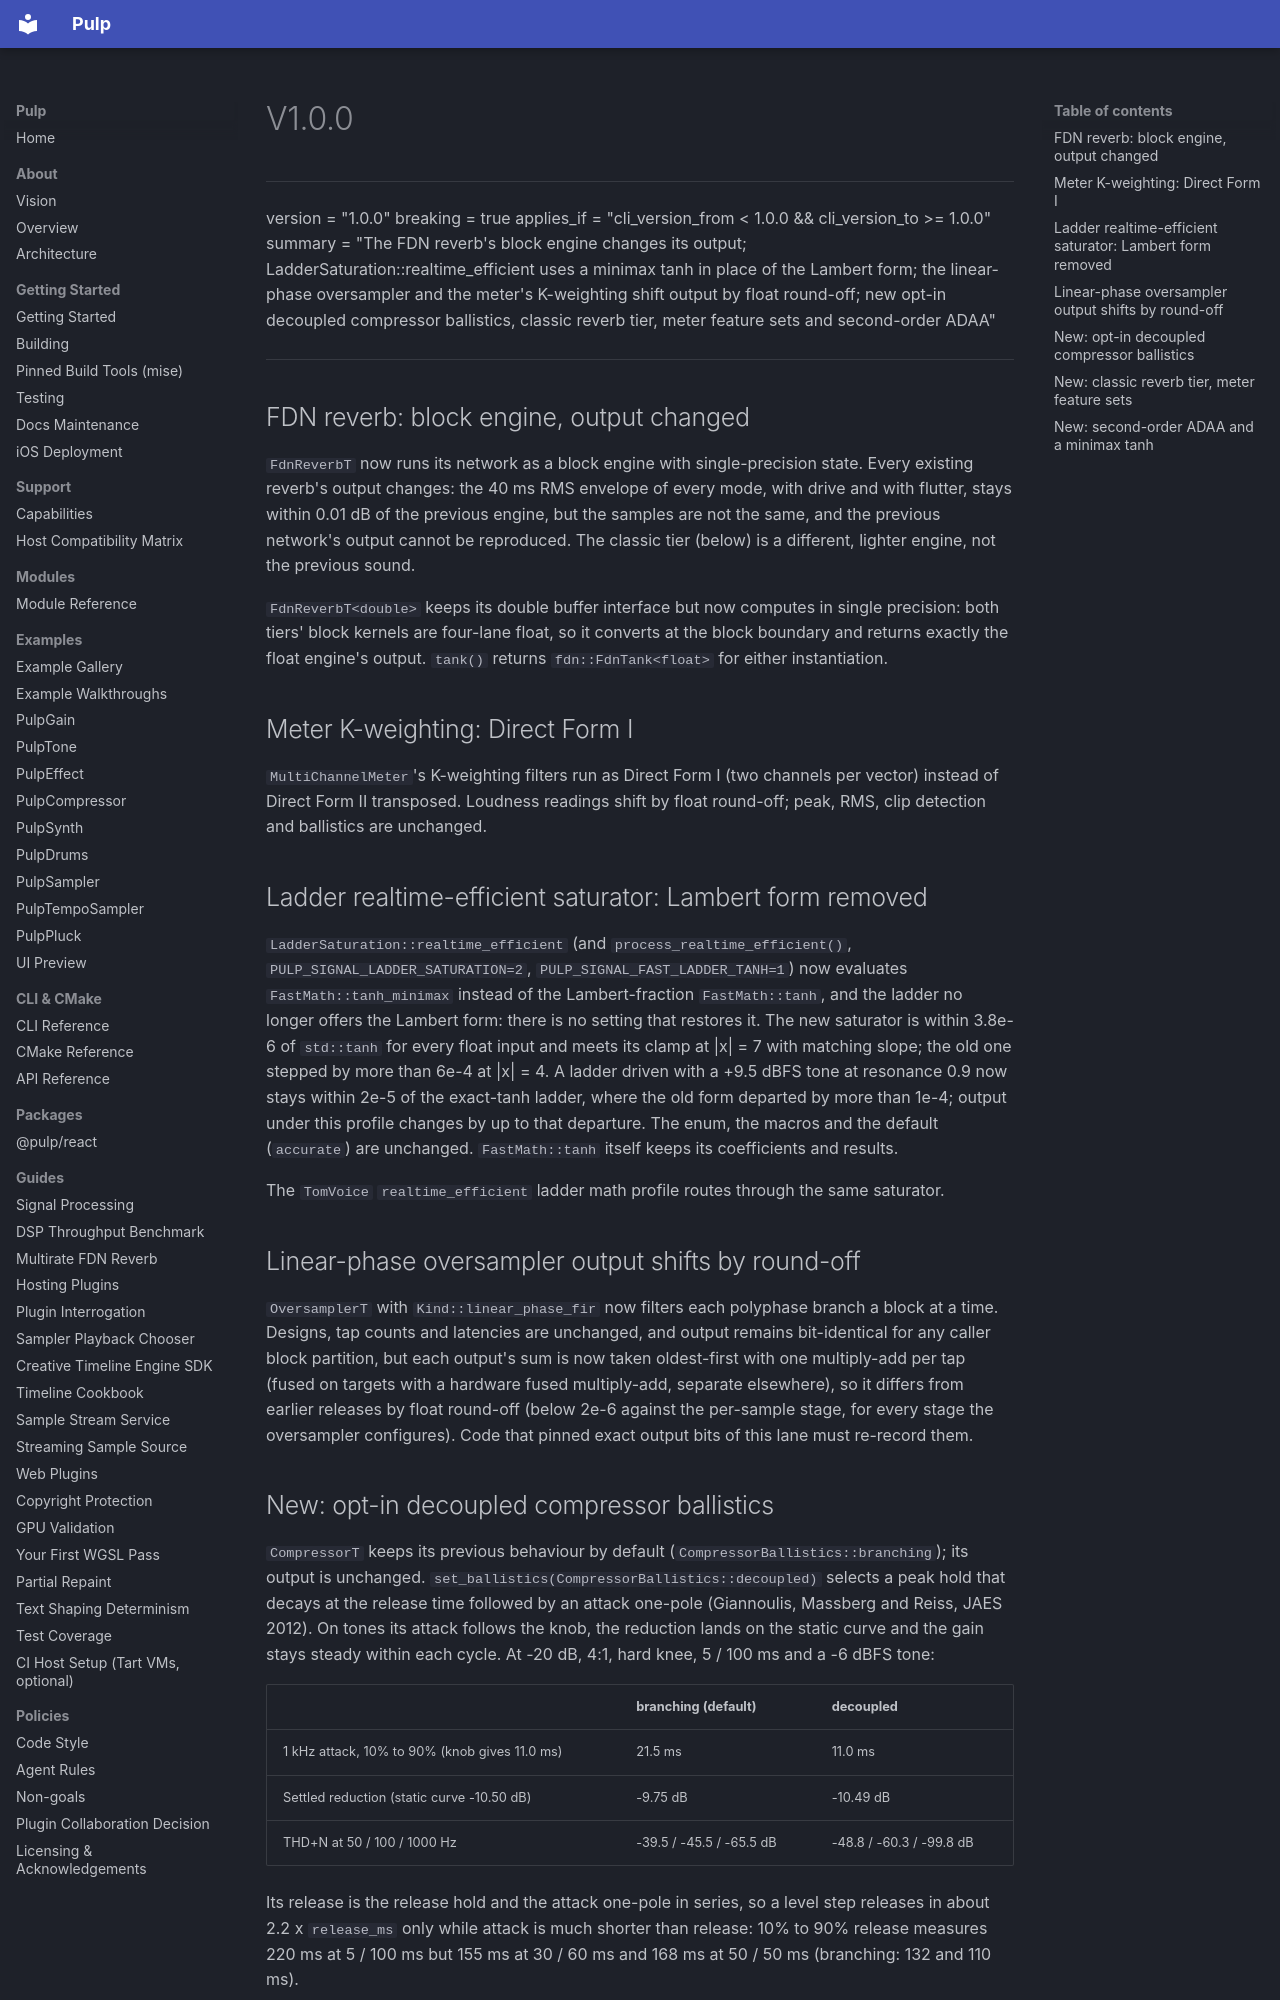

repository: Generous-Corp/pulp · page: migrations/v1.0.0.html · generator: mkdocs

---
version = "1.0.0"
breaking = true
applies_if = "cli_version_from < 1.0.0 && cli_version_to >= 1.0.0"
summary = "The FDN reverb's block engine changes its output; LadderSaturation::realtime_efficient uses a minimax tanh in place of the Lambert form; the linear-phase oversampler and the meter's K-weighting shift output by float round-off; new opt-in decoupled compressor ballistics, classic reverb tier, meter feature sets and second-order ADAA"
---

## FDN reverb: block engine, output changed

`FdnReverbT` now runs its network as a block engine with single-precision
state. Every existing reverb's output changes: the 40 ms RMS envelope of
every mode, with drive and with flutter, stays within 0.01 dB of the previous
engine, but the samples are not the same, and the previous network's output
cannot be reproduced. The classic tier (below) is a different, lighter engine, not the
previous sound.

`FdnReverbT<double>` keeps its double buffer interface but now computes in
single precision: both tiers' block kernels are four-lane float, so it
converts at the block boundary and returns exactly the float engine's output.
`tank()` returns `fdn::FdnTank<float>` for either instantiation.

## Meter K-weighting: Direct Form I

`MultiChannelMeter`'s K-weighting filters run as Direct Form I (two channels
per vector) instead of Direct Form II transposed. Loudness readings shift by
float round-off; peak, RMS, clip detection and ballistics are unchanged.

## Ladder realtime-efficient saturator: Lambert form removed

`LadderSaturation::realtime_efficient` (and `process_realtime_efficient()`,
`PULP_SIGNAL_LADDER_SATURATION=2`, `PULP_SIGNAL_FAST_LADDER_TANH=1`) now
evaluates `FastMath::tanh_minimax` instead of the Lambert-fraction
`FastMath::tanh`, and the ladder no longer offers the Lambert form: there is
no setting that restores it. The new saturator is within 3.8e-6 of `std::tanh` for every
float input and meets its clamp at |x| = 7 with matching slope; the old one
stepped by more than 6e-4 at |x| = 4. A ladder driven with a +9.5 dBFS tone
at resonance 0.9 now stays within 2e-5 of the exact-tanh ladder, where the old
form departed by more than 1e-4; output under this profile changes by up to
that departure. The enum, the macros and the default (`accurate`) are
unchanged. `FastMath::tanh` itself keeps its coefficients and results.

The `TomVoice` `realtime_efficient` ladder math profile routes through the same
saturator.

## Linear-phase oversampler output shifts by round-off

`OversamplerT` with `Kind::linear_phase_fir` now filters each polyphase branch a
block at a time. Designs, tap counts and latencies are unchanged, and output
remains bit-identical for any caller block partition, but each output's sum is
now taken oldest-first with one multiply-add per tap (fused on targets with a
hardware fused multiply-add, separate elsewhere), so it differs from earlier
releases by float round-off (below 2e-6 against the per-sample stage, for every
stage the oversampler configures). Code that pinned exact output
bits of this lane must re-record them.
